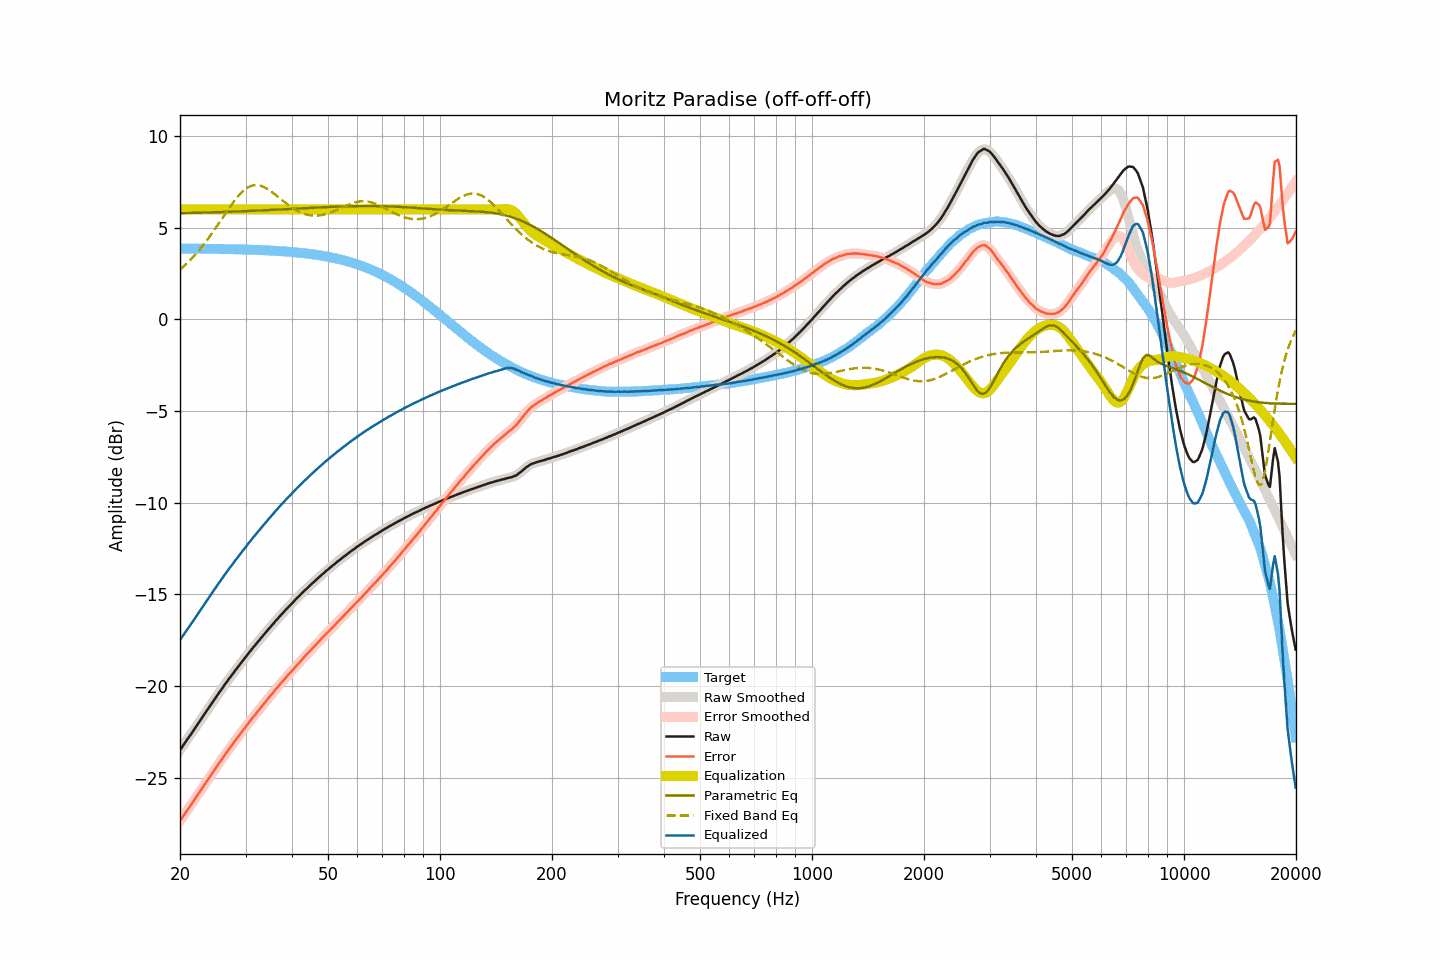

The table this chart was drawn from, first rows:
frequency, raw, smoothed, error, error_smoothed, equalization, parametric_eq, fixed_band_eq, equalized_raw, equalized_smoothed, target
20.00, -23.49, -23.49, -27.35, -27.35, 6.00, 5.79, 2.71, -17.49, -17.49, 3.87
20.20, -23.37, -23.36, -27.23, -27.23, 6.00, 5.79, 2.79, -17.37, -17.36, 3.86
20.40, -23.23, -23.23, -27.10, -27.10, 6.00, 5.79, 2.86, -17.23, -17.23, 3.86
20.61, -23.11, -23.11, -26.97, -26.97, 6.00, 5.79, 2.94, -17.11, -17.11, 3.86
20.81, -22.98, -22.98, -26.85, -26.85, 6.00, 5.80, 3.03, -16.98, -16.98, 3.86
21.02, -22.86, -22.86, -26.72, -26.72, 6.00, 5.80, 3.11, -16.86, -16.86, 3.86
21.23, -22.74, -22.73, -26.60, -26.59, 6.00, 5.80, 3.20, -16.74, -16.73, 3.86
21.44, -22.60, -22.60, -26.46, -26.47, 6.00, 5.80, 3.29, -16.60, -16.60, 3.86
21.66, -22.48, -22.48, -26.34, -26.34, 6.00, 5.81, 3.39, -16.48, -16.48, 3.86
21.87, -22.34, -22.34, -26.20, -26.20, 6.00, 5.81, 3.48, -16.34, -16.34, 3.86
22.09, -22.21, -22.21, -26.07, -26.07, 6.00, 5.81, 3.58, -16.21, -16.21, 3.86
22.31, -22.08, -22.08, -25.94, -25.94, 6.00, 5.81, 3.68, -16.08, -16.08, 3.86
22.54, -21.96, -21.96, -25.81, -25.81, 6.00, 5.81, 3.79, -15.96, -15.96, 3.86
22.76, -21.82, -21.83, -25.68, -25.68, 6.00, 5.82, 3.89, -15.82, -15.83, 3.86
22.99, -21.70, -21.70, -25.55, -25.55, 6.00, 5.82, 4.00, -15.70, -15.70, 3.85
23.22, -21.57, -21.57, -25.42, -25.42, 6.00, 5.82, 4.11, -15.57, -15.57, 3.85
23.45, -21.43, -21.44, -25.29, -25.29, 6.00, 5.82, 4.23, -15.43, -15.44, 3.85
23.69, -21.31, -21.31, -25.16, -25.16, 6.00, 5.83, 4.34, -15.31, -15.31, 3.85
23.92, -21.17, -21.17, -25.02, -25.02, 6.00, 5.83, 4.46, -15.17, -15.17, 3.85
24.16, -21.04, -21.04, -24.89, -24.89, 6.00, 5.83, 4.58, -15.04, -15.04, 3.85
24.40, -20.91, -20.91, -24.76, -24.76, 6.00, 5.84, 4.71, -14.91, -14.91, 3.85
24.65, -20.79, -20.79, -24.63, -24.63, 6.00, 5.84, 4.83, -14.79, -14.79, 3.85
24.89, -20.66, -20.66, -24.51, -24.50, 6.00, 5.84, 4.96, -14.66, -14.66, 3.85
25.14, -20.53, -20.53, -24.38, -24.38, 6.00, 5.84, 5.09, -14.53, -14.53, 3.84
25.39, -20.40, -20.41, -24.25, -24.25, 6.00, 5.85, 5.22, -14.40, -14.41, 3.84
25.65, -20.29, -20.28, -24.13, -24.12, 6.00, 5.85, 5.35, -14.29, -14.28, 3.84
25.91, -20.16, -20.16, -24.00, -24.00, 6.00, 5.85, 5.48, -14.16, -14.16, 3.84
26.16, -20.03, -20.03, -23.87, -23.87, 6.00, 5.86, 5.61, -14.03, -14.03, 3.84
26.43, -19.91, -19.91, -23.74, -23.74, 6.00, 5.86, 5.74, -13.91, -13.91, 3.84
26.69, -19.79, -19.79, -23.62, -23.62, 6.00, 5.86, 5.87, -13.79, -13.79, 3.83
26.96, -19.67, -19.67, -23.50, -23.50, 6.00, 5.87, 6.00, -13.67, -13.67, 3.83
27.23, -19.55, -19.55, -23.38, -23.38, 6.00, 5.87, 6.12, -13.55, -13.55, 3.83
27.50, -19.44, -19.43, -23.27, -23.26, 6.00, 5.87, 6.25, -13.44, -13.43, 3.83
27.77, -19.31, -19.31, -23.14, -23.14, 6.00, 5.88, 6.37, -13.31, -13.31, 3.83
28.05, -19.19, -19.20, -23.02, -23.02, 6.00, 5.88, 6.49, -13.19, -13.20, 3.83
28.33, -19.08, -19.08, -22.91, -22.91, 6.00, 5.88, 6.59, -13.08, -13.08, 3.82
28.62, -18.97, -18.97, -22.79, -22.79, 6.00, 5.89, 6.70, -12.97, -12.97, 3.82
28.90, -18.85, -18.85, -22.67, -22.67, 6.00, 5.89, 6.80, -12.85, -12.85, 3.82
29.19, -18.74, -18.74, -22.55, -22.55, 6.00, 5.89, 6.89, -12.74, -12.74, 3.82
29.48, -18.62, -18.63, -22.44, -22.44, 6.00, 5.90, 6.98, -12.62, -12.63, 3.81
29.78, -18.52, -18.51, -22.33, -22.32, 6.00, 5.90, 7.06, -12.52, -12.51, 3.81
30.08, -18.40, -18.40, -22.21, -22.21, 6.00, 5.90, 7.12, -12.40, -12.40, 3.81
30.38, -18.29, -18.29, -22.09, -22.09, 6.00, 5.91, 7.18, -12.29, -12.29, 3.81
30.68, -18.18, -18.18, -21.98, -21.98, 6.00, 5.91, 7.23, -12.18, -12.18, 3.80
30.99, -18.07, -18.07, -21.87, -21.87, 6.00, 5.92, 7.27, -12.07, -12.07, 3.80
31.30, -17.96, -17.96, -21.75, -21.75, 6.00, 5.92, 7.30, -11.96, -11.96, 3.80
31.61, -17.85, -17.85, -21.64, -21.64, 6.00, 5.92, 7.32, -11.85, -11.85, 3.79
31.93, -17.75, -17.74, -21.54, -21.53, 6.00, 5.93, 7.32, -11.75, -11.74, 3.79
32.24, -17.63, -17.64, -21.42, -21.42, 6.00, 5.93, 7.32, -11.63, -11.64, 3.79
32.57, -17.54, -17.53, -21.32, -21.32, 6.00, 5.94, 7.31, -11.54, -11.53, 3.78
32.89, -17.42, -17.43, -21.20, -21.21, 6.00, 5.94, 7.29, -11.42, -11.43, 3.78
33.22, -17.32, -17.32, -21.10, -21.10, 6.00, 5.94, 7.26, -11.32, -11.32, 3.78
33.55, -17.21, -17.22, -20.99, -20.99, 6.00, 5.95, 7.23, -11.21, -11.22, 3.77
33.89, -17.12, -17.11, -20.88, -20.88, 6.00, 5.95, 7.19, -11.12, -11.11, 3.77
34.23, -17.01, -17.01, -20.77, -20.77, 6.00, 5.96, 7.14, -11.01, -11.01, 3.76
34.57, -16.91, -16.91, -20.67, -20.67, 6.00, 5.96, 7.08, -10.91, -10.91, 3.76
34.92, -16.81, -16.81, -20.56, -20.56, 6.00, 5.97, 7.02, -10.81, -10.81, 3.76
35.27, -16.71, -16.71, -20.46, -20.46, 6.00, 5.97, 6.96, -10.71, -10.71, 3.75
35.62, -16.61, -16.60, -20.35, -20.35, 6.00, 5.97, 6.89, -10.61, -10.60, 3.75
35.97, -16.50, -16.50, -20.24, -20.24, 6.00, 5.98, 6.82, -10.50, -10.50, 3.74
... 635 more rows
